Run: headless pygame with SDL's dummy video driver; simulated clock (each Clock.tick advances the game by its frame time, no real sleeping); random seed 0; keys injected as events and as key.get_pressed() state; no mouse input.
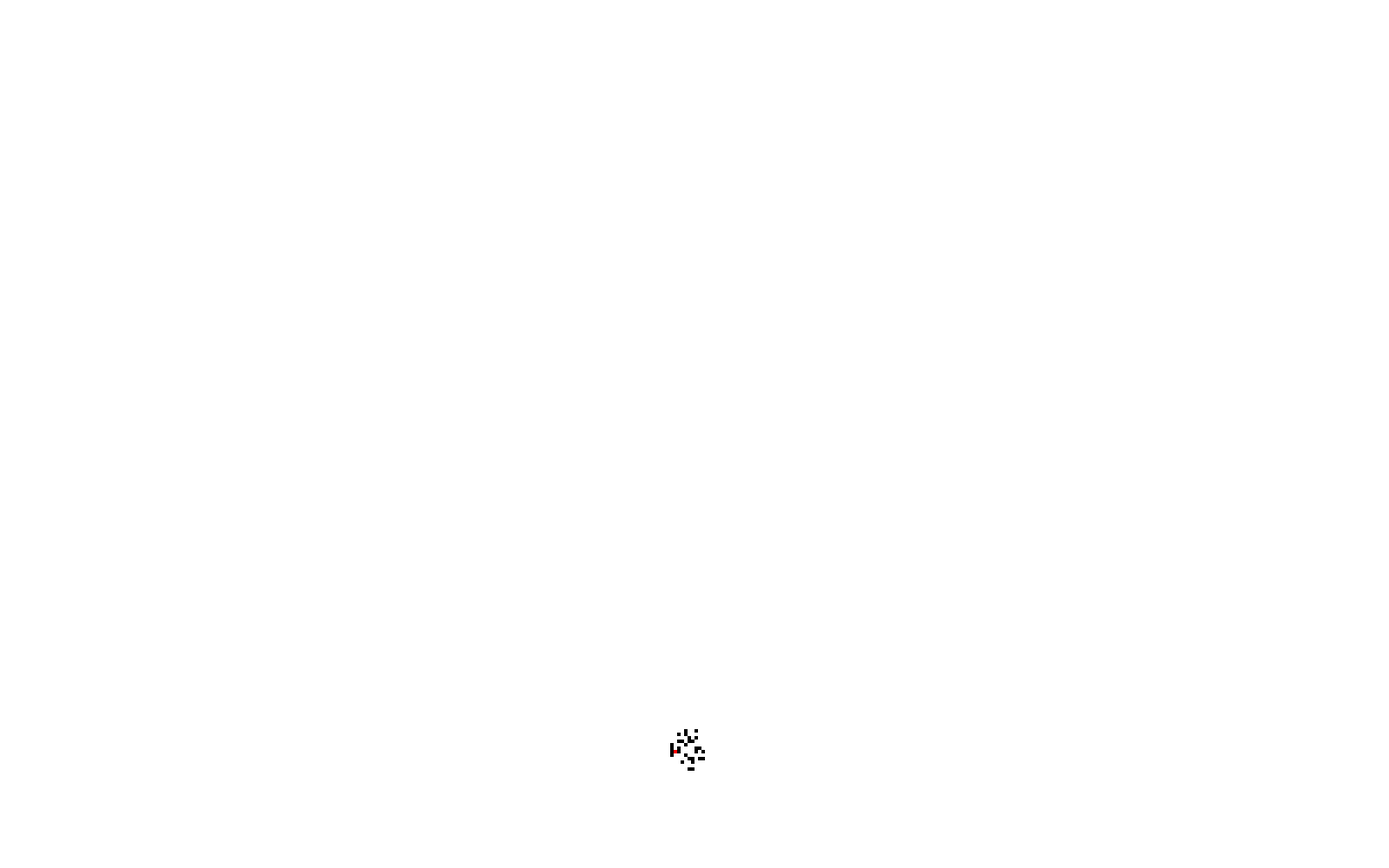
Frame 1 of 4 · flips 1–60 · no input
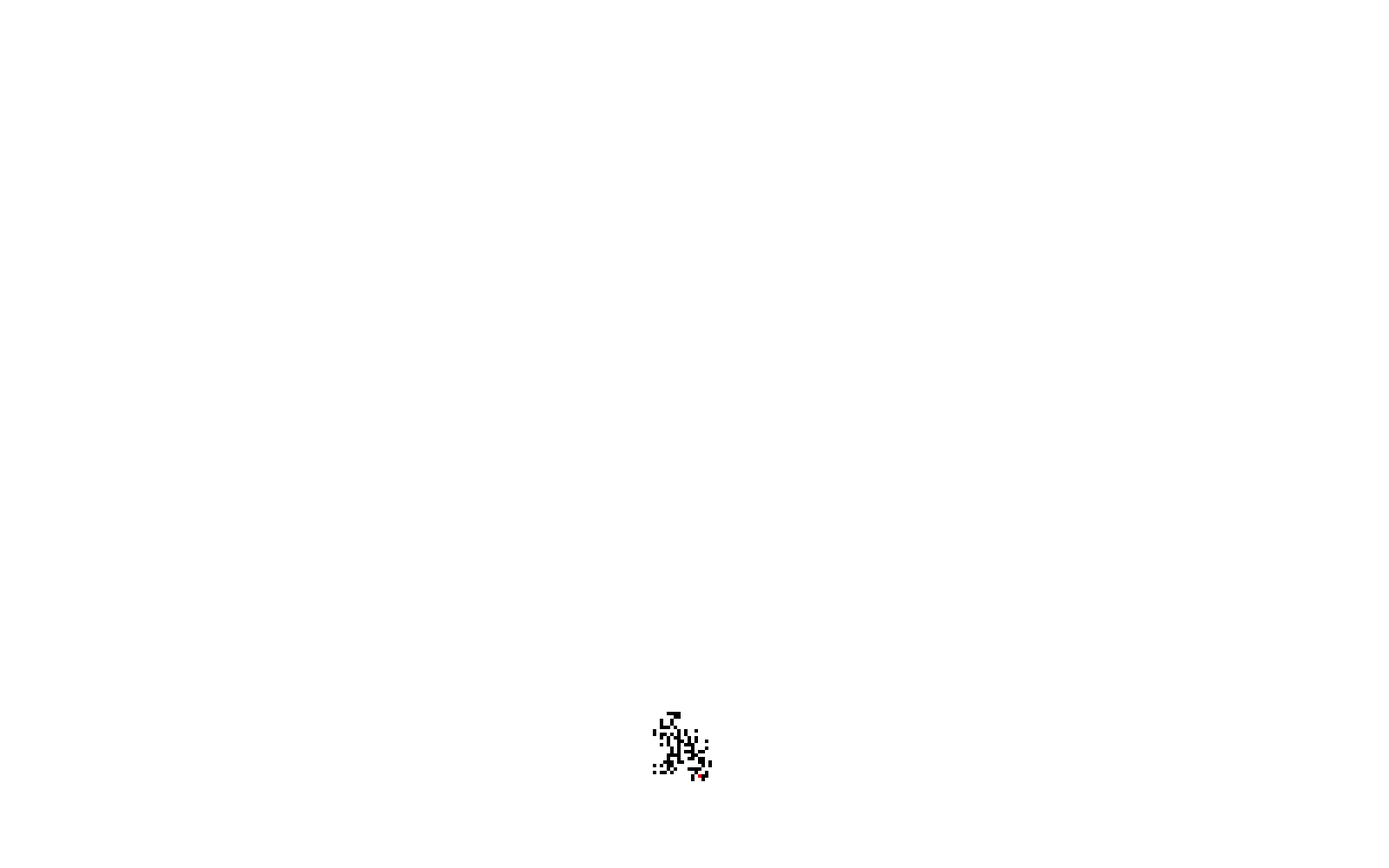
Frame 2 of 4 · flips 61–180 · tapped SPACE, RETURN · held RIGHT (→), D
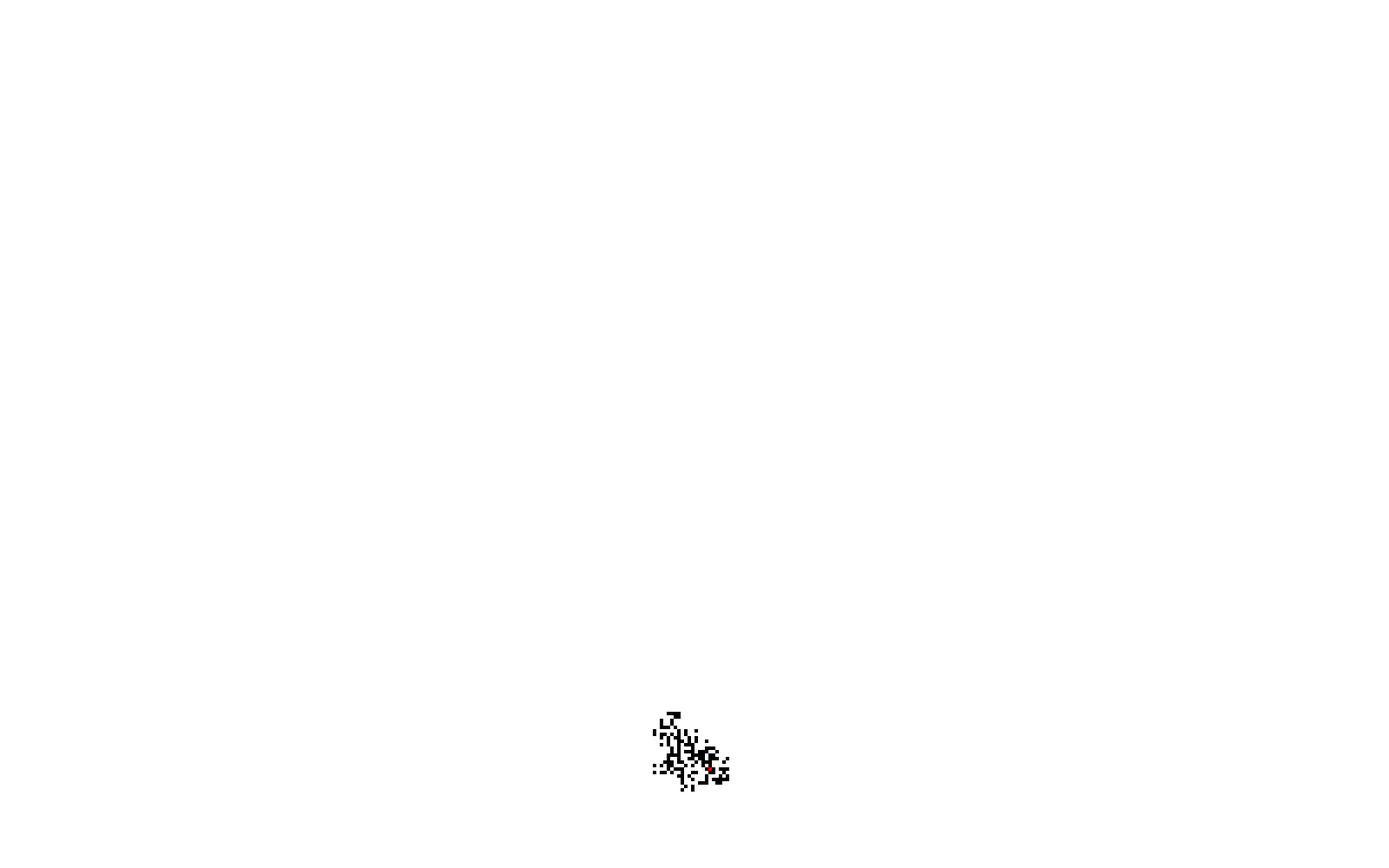
Frame 3 of 4 · flips 181–300 · held DOWN (↓), S
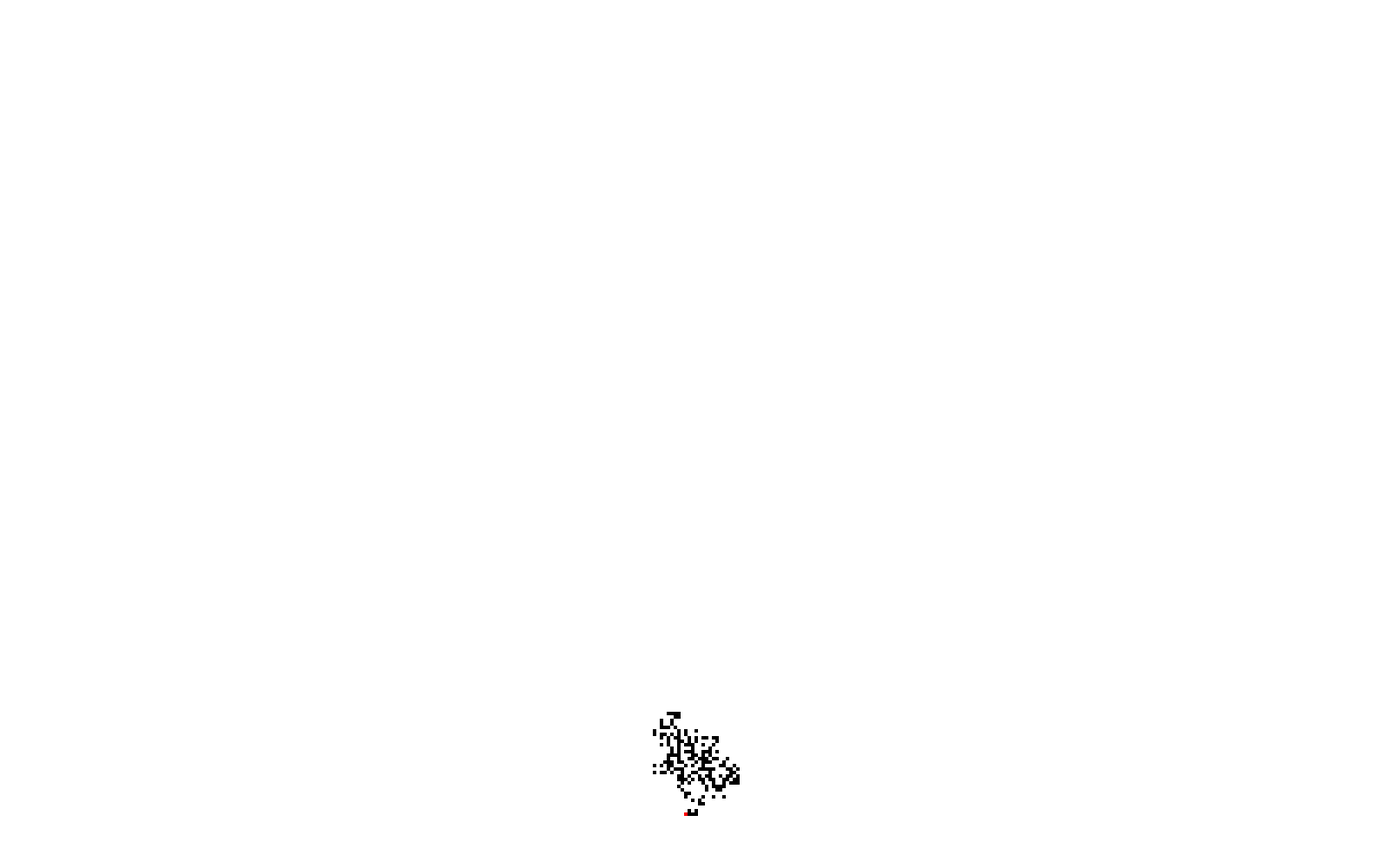
Frame 4 of 4 · flips 301–420 · held LEFT (←), A, UP (↑), W

The pygame program that drew these frames:

import pygame
import random

W = 400
H = 250
ants = 1
cellSize = 4
cnt = 0
dx = [-1, 0, 1, 0]
dy = [0, 1, 0, -1]
grid = [[0 for _ in range(W)] for _ in range(H)]

pygame.init()
screen = pygame.display.set_mode((W*cellSize, H*cellSize))
pygame.display.set_caption("AI蘭頓螞蟻")

class Ant:
    def __init__(self):
        self.x = random.randint(0, H-1)
        self.y = random.randint(0, W-1)
        self.dir = random.randint(0, 3) #0:u, 1:r, 2:d, 3:l

manyAnts = []
for i in range(ants):
    manyAnts.append(Ant())

run = True

while run:
    pygame.time.Clock().tick(60)

    for event in pygame.event.get():
        if event.type==pygame.QUIT:
            run = False

    cnt+=1
    if(cnt%100==0):
        print("目前步數:", cnt)

    for i in manyAnts:
        step = random.randint(1, 3)
        x = i.x
        y = i.y
        d = i.dir
        if (grid[x][y] == 0): #white
            d = (d + 1) % 4
            grid[x][y] = 1
        else: #black
            d = (d + 3) % 4
            grid[x][y] = 0
        x = (x + step*dx[d] + H) % H
        y = (y + step*dy[d] + W) % W
        i.x = x
        i.y = y
        i.dir = d

    screen.fill((255,255,255))
    for i in range(H):
        for j in range(W):
            if grid[i][j] == 1:
                pygame.draw.rect(
                    screen,
                    (0, 0, 0),
                    (j*cellSize, i*cellSize, cellSize, cellSize)
                )

    for i in manyAnts:
        pygame.draw.rect(
            screen,
            (255, 0, 0),
            (i.y*cellSize, i.x*cellSize, cellSize, cellSize)
        )

    pygame.display.flip()

pygame.quit()
